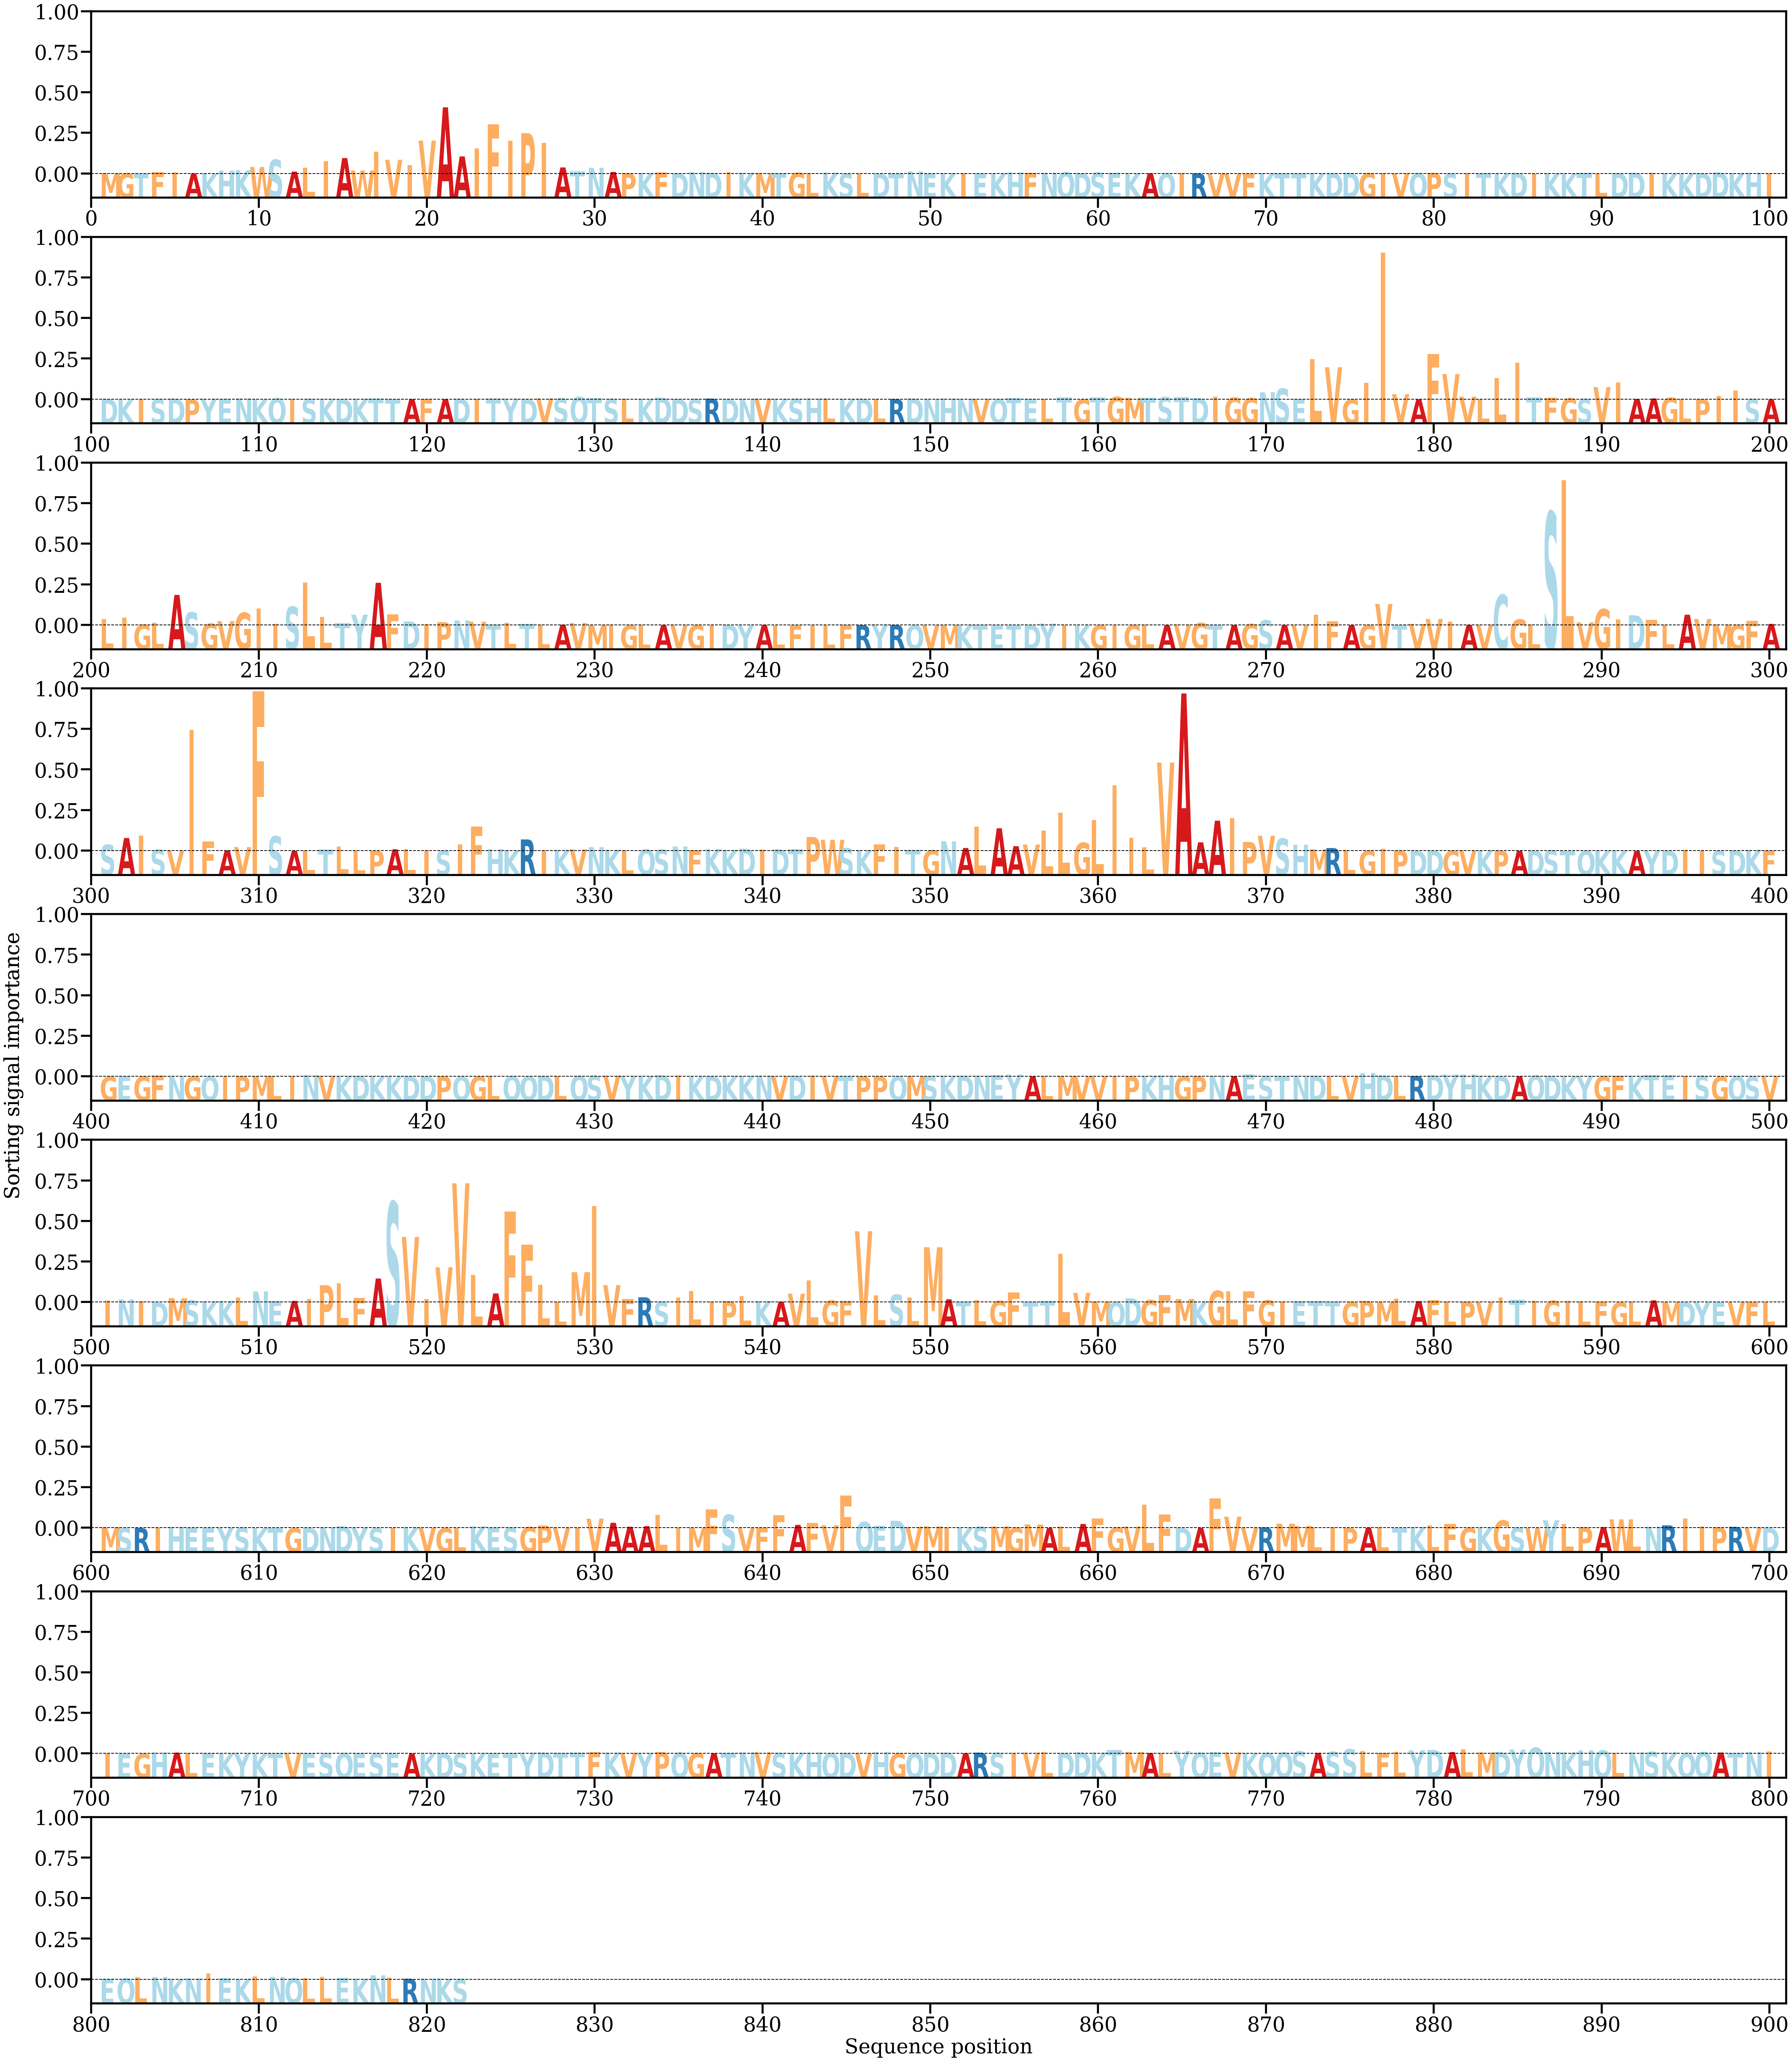

Data behind this chart, as committed beside it:
AA, Alpha
M, [9.3418115e-05]
G, [8.598989e-05]
T, [4.213617e-05]
F, [0.00034434]
I, [0.00028103]
A, [5.4859644e-05]
K, [3.614864e-05]
H, [0.0007094]
K, [0.00077608]
W, [0.00150362]
S, [0.00312036]
A, [0.00047821]
L, [0.00133646]
I, [0.00279002]
A, [0.00348396]
W, [0.00072253]
I, [0.00490069]
V, [0.00309897]
I, [0.00193746]
V, [0.00736125]
A, [0.01474967]
A, [0.00385155]
I, [0.00560569]
F, [0.01099345]
I, [0.00733829]
P, [0.00900402]
I, [0.00683061]
A, [0.00139879]
T, [0.00051233]
N, [0.00132316]
A, [0.00040388]
P, [0.00014387]
K, [0.00014548]
F, [0.00027944]
D, [0.00013457]
N, [0.00037888]
D, [0.00021281]
I, [0.00039531]
K, [0.00020455]
M, [0.000143]
T, [0.00011296]
G, [0.0002218]
L, [0.00010312]
K, [0.00026218]
S, [1.1685161e-05]
L, [7.31675e-05]
D, [7.025826e-05]
T, [5.2659925e-05]
N, [0.00052029]
E, [6.313107e-05]
K, [0.00011149]
I, [0.00013688]
E, [8.631534e-05]
K, [4.0555788e-05]
H, [0.00028398]
F, [0.00023345]
N, [0.00021474]
Q, [0.00035083]
D, [0.00017048]
S, [0.00024988]
... 762 more rows
